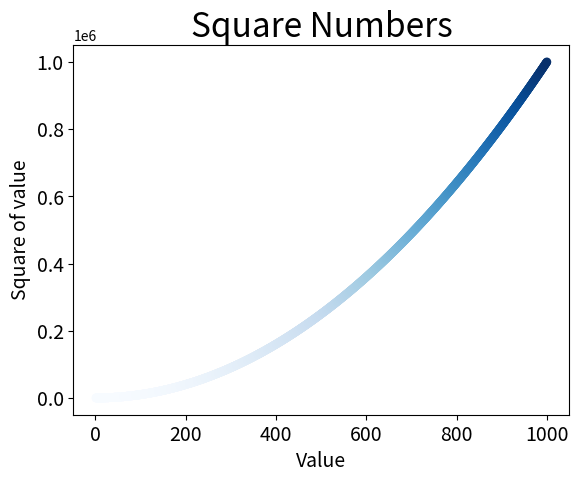

Python code for this plot:
import matplotlib.pyplot as plt

# y_values = [1,4,8,16,25]
# x_values = [1,2,3,4,5]
x_values = list(range(1,1001))
y_values = [x**2 for x in x_values]
plt.scatter(x_values,y_values,s=40,edgecolors='none',c=y_values,cmap=plt.cm.Blues)
plt.title("Square Numbers",fontsize=24)
plt.xlabel("Value",fontsize=14)
plt.ylabel("Square of value",fontsize=14)

plt.tick_params(axis='both',which='major',labelsize=14)


plt.show()